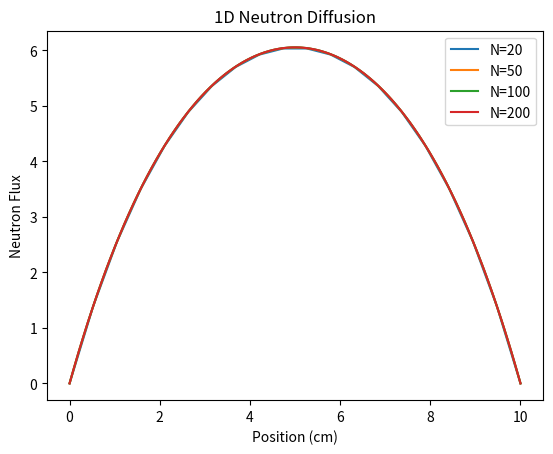

Recreate this plot in Python.
import numpy as np

def solve_diffusion_1d(L=10.0, N=50, D=1.0, Sigma_a=0.1, S=1.0):
    """
    Solve the 1D steady-state diffusion equation using finite differences.
    """

    x = np.linspace(0, L, N)
    dx = x[1] - x[0]

    A = np.zeros((N, N))
    b = np.zeros(N)*S

    # Interior nodes
    for i in range(1, N-1):
        A[i, i-1] = -D / dx**2
        A[i, i]   = 2*D / dx**2 + Sigma_a
        A[i, i+1] = -D / dx**2
        b[i] = S

    # Boundary conditions (vacuum)
    A[0, 0] = 1.0
    A[-1, -1] = 1.0
    b[0] = 0.0
    b[-1] = 0.0

    phi = np.linalg.solve(A, b)
    return x, phi

import matplotlib.pyplot as plt

Ns = [20, 50, 100, 200]
plt.figure()
for N in Ns: 
    x, phi = solve_diffusion_1d(N=N)
    plt.plot(x, phi, label=f'N={N}')

plt.xlabel('Position (cm)')
plt.ylabel('Neutron Flux')  
plt.title('1D Neutron Diffusion')
plt.legend()
plt.show()